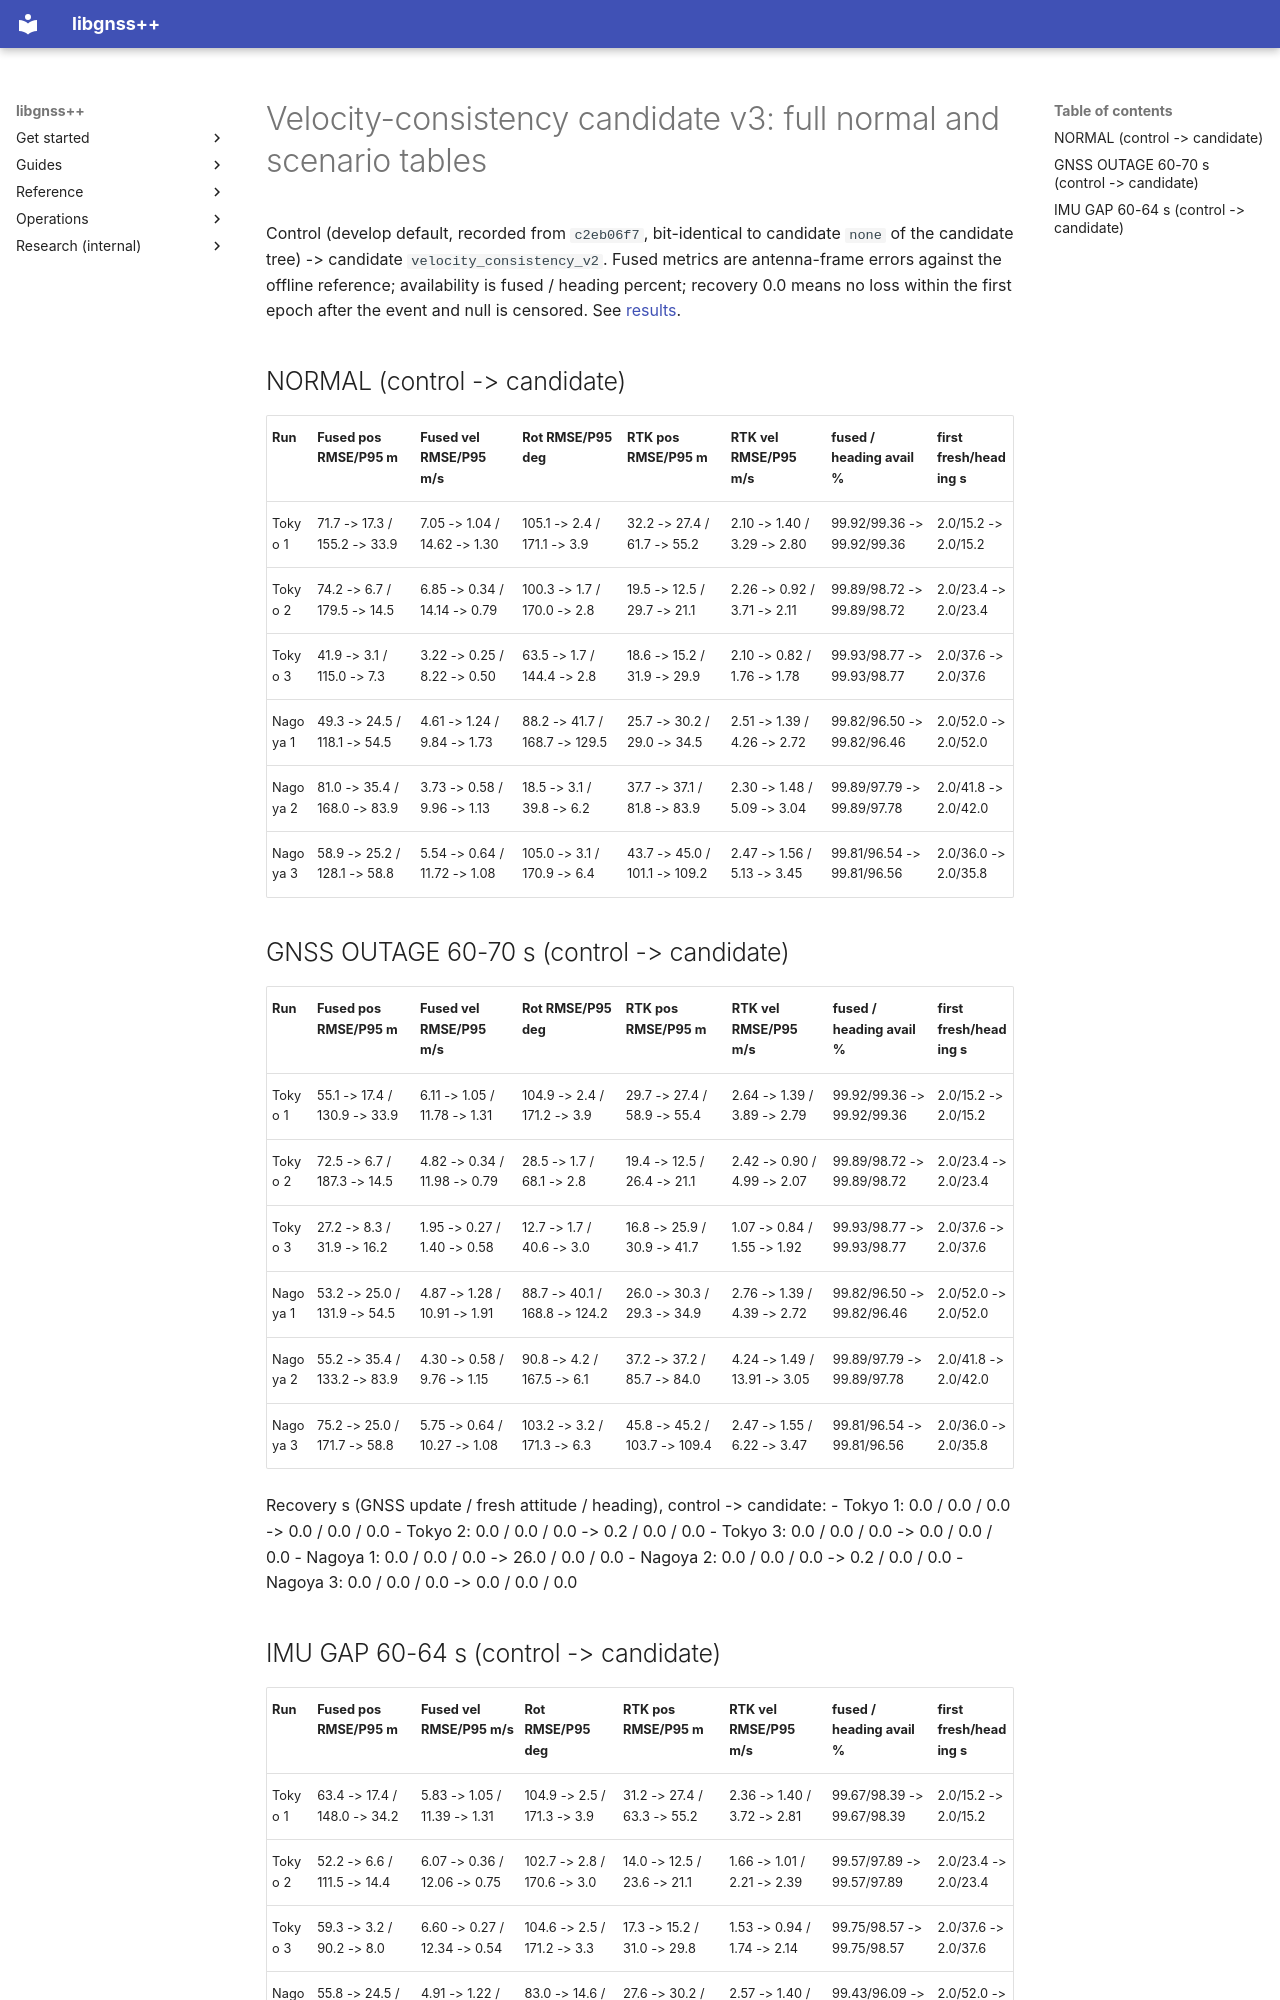

repository: rsasaki0109/gnssplusplus-library · page: online_pva_candidate_v3_scenarios/index.html · generator: mkdocs

# Velocity-consistency candidate v3: full normal and scenario tables

Control (develop default, recorded from `c2eb06f7`, bit-identical to candidate
`none` of the candidate tree) -> candidate `velocity_consistency_v2`. Fused
metrics are antenna-frame errors against the offline reference; availability is
fused / heading percent; recovery 0.0 means no loss within the first epoch after
the event and null is censored. See [results](online_pva_candidate_v3_results.md).

## NORMAL  (control -> candidate)
| Run | Fused pos RMSE/P95 m | Fused vel RMSE/P95 m/s | Rot RMSE/P95 deg | RTK pos RMSE/P95 m | RTK vel RMSE/P95 m/s | fused / heading avail % | first fresh/heading s |
|---|---|---|---|---|---|---|---|
| Tokyo 1 | 71.7 -> 17.3 / 155.2 -> 33.9 | 7.05 -> 1.04 / 14.62 -> 1.30 | 105.1 -> 2.4 / 171.1 -> 3.9 | 32.2 -> 27.4 / 61.7 -> 55.2 | 2.10 -> 1.40 / 3.29 -> 2.80 | 99.92/99.36 -> 99.92/99.36 | 2.0/15.2 -> 2.0/15.2 |
| Tokyo 2 | 74.2 -> 6.7 / 179.5 -> 14.5 | 6.85 -> 0.34 / 14.14 -> 0.79 | 100.3 -> 1.7 / 170.0 -> 2.8 | 19.5 -> 12.5 / 29.7 -> 21.1 | 2.26 -> 0.92 / 3.71 -> 2.11 | 99.89/98.72 -> 99.89/98.72 | 2.0/23.4 -> 2.0/23.4 |
| Tokyo 3 | 41.9 -> 3.1 / 115.0 -> 7.3 | 3.22 -> 0.25 / 8.22 -> 0.50 | 63.5 -> 1.7 / 144.4 -> 2.8 | 18.6 -> 15.2 / 31.9 -> 29.9 | 2.10 -> 0.82 / 1.76 -> 1.78 | 99.93/98.77 -> 99.93/98.77 | 2.0/37.6 -> 2.0/37.6 |
| Nagoya 1 | 49.3 -> 24.5 / 118.1 -> 54.5 | 4.61 -> 1.24 / 9.84 -> 1.73 | 88.2 -> 41.7 / 168.7 -> 129.5 | 25.7 -> 30.2 / 29.0 -> 34.5 | 2.51 -> 1.39 / 4.26 -> 2.72 | 99.82/96.50 -> 99.82/96.46 | 2.0/52.0 -> 2.0/52.0 |
| Nagoya 2 | 81.0 -> 35.4 / 168.0 -> 83.9 | 3.73 -> 0.58 / 9.96 -> 1.13 | 18.5 -> 3.1 / 39.8 -> 6.2 | 37.7 -> 37.1 / 81.8 -> 83.9 | 2.30 -> 1.48 / 5.09 -> 3.04 | 99.89/97.79 -> 99.89/97.78 | 2.0/41.8 -> 2.0/42.0 |
| Nagoya 3 | 58.9 -> 25.2 / 128.1 -> 58.8 | 5.54 -> 0.64 / 11.72 -> 1.08 | 105.0 -> 3.1 / 170.9 -> 6.4 | 43.7 -> 45.0 / 101.1 -> 109.2 | 2.47 -> 1.56 / 5.13 -> 3.45 | 99.81/96.54 -> 99.81/96.56 | 2.0/36.0 -> 2.0/35.8 |

## GNSS OUTAGE 60-70 s  (control -> candidate)
| Run | Fused pos RMSE/P95 m | Fused vel RMSE/P95 m/s | Rot RMSE/P95 deg | RTK pos RMSE/P95 m | RTK vel RMSE/P95 m/s | fused / heading avail % | first fresh/heading s |
|---|---|---|---|---|---|---|---|
| Tokyo 1 | 55.1 -> 17.4 / 130.9 -> 33.9 | 6.11 -> 1.05 / 11.78 -> 1.31 | 104.9 -> 2.4 / 171.2 -> 3.9 | 29.7 -> 27.4 / 58.9 -> 55.4 | 2.64 -> 1.39 / 3.89 -> 2.79 | 99.92/99.36 -> 99.92/99.36 | 2.0/15.2 -> 2.0/15.2 |
| Tokyo 2 | 72.5 -> 6.7 / 187.3 -> 14.5 | 4.82 -> 0.34 / 11.98 -> 0.79 | 28.5 -> 1.7 / 68.1 -> 2.8 | 19.4 -> 12.5 / 26.4 -> 21.1 | 2.42 -> 0.90 / 4.99 -> 2.07 | 99.89/98.72 -> 99.89/98.72 | 2.0/23.4 -> 2.0/23.4 |
| Tokyo 3 | 27.2 -> 8.3 / 31.9 -> 16.2 | 1.95 -> 0.27 / 1.40 -> 0.58 | 12.7 -> 1.7 / 40.6 -> 3.0 | 16.8 -> 25.9 / 30.9 -> 41.7 | 1.07 -> 0.84 / 1.55 -> 1.92 | 99.93/98.77 -> 99.93/98.77 | 2.0/37.6 -> 2.0/37.6 |
| Nagoya 1 | 53.2 -> 25.0 / 131.9 -> 54.5 | 4.87 -> 1.28 / 10.91 -> 1.91 | 88.7 -> 40.1 / 168.8 -> 124.2 | 26.0 -> 30.3 / 29.3 -> 34.9 | 2.76 -> 1.39 / 4.39 -> 2.72 | 99.82/96.50 -> 99.82/96.46 | 2.0/52.0 -> 2.0/52.0 |
| Nagoya 2 | 55.2 -> 35.4 / 133.2 -> 83.9 | 4.30 -> 0.58 / 9.76 -> 1.15 | 90.8 -> 4.2 / 167.5 -> 6.1 | 37.2 -> 37.2 / 85.7 -> 84.0 | 4.24 -> 1.49 / 13.91 -> 3.05 | 99.89/97.79 -> 99.89/97.78 | 2.0/41.8 -> 2.0/42.0 |
| Nagoya 3 | 75.2 -> 25.0 / 171.7 -> 58.8 | 5.75 -> 0.64 / 10.27 -> 1.08 | 103.2 -> 3.2 / 171.3 -> 6.3 | 45.8 -> 45.2 / 103.7 -> 109.4 | 2.47 -> 1.55 / 6.22 -> 3.47 | 99.81/96.54 -> 99.81/96.56 | 2.0/36.0 -> 2.0/35.8 |

Recovery s (GNSS update / fresh attitude / heading), control -> candidate:
- Tokyo 1: 0.0 / 0.0 / 0.0 -> 0.0 / 0.0 / 0.0
- Tokyo 2: 0.0 / 0.0 / 0.0 -> 0.2 / 0.0 / 0.0
- Tokyo 3: 0.0 / 0.0 / 0.0 -> 0.0 / 0.0 / 0.0
- Nagoya 1: 0.0 / 0.0 / 0.0 -> 26.0 / 0.0 / 0.0
- Nagoya 2: 0.0 / 0.0 / 0.0 -> 0.2 / 0.0 / 0.0
- Nagoya 3: 0.0 / 0.0 / 0.0 -> 0.0 / 0.0 / 0.0
